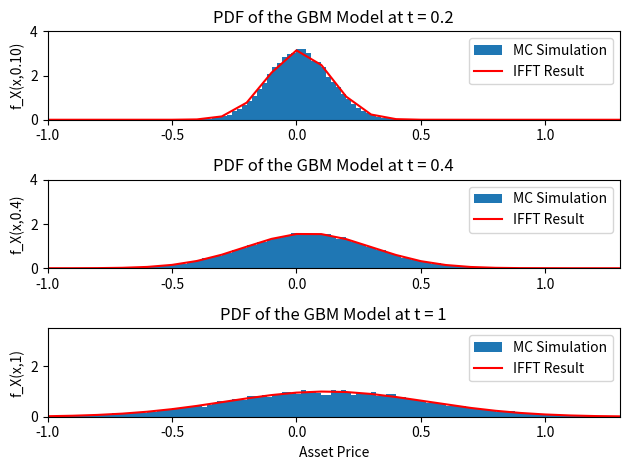
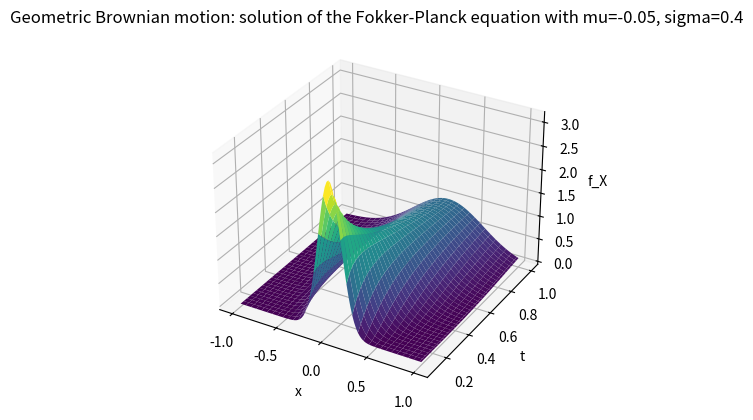

Here is the Python script that generated these plots, in order:
import numpy as np
import matplotlib.pyplot as plt
from mpl_toolkits.mplot3d import Axes3D

# Define parameters and time grid
npaths = 20000  # number of paths
T = 1  # time horizon
nsteps = 200  # number of time steps
dt = T/nsteps  # time step
t = np.arange(0, T + dt, dt)  # observation times

mu = 0.2
sigma = 0.4
S0 = 1

## Monte Carlo
# Compute the increments of the arithmetic Brownian motion X = log(S/S0)==>S = S0 * np.exp(X)
dX = (mu-0.5*sigma**2)*dt + sigma*np.random.randn(npaths, nsteps)* np.sqrt(dt)
# Accumulate the increments
X = np.concatenate([np.zeros((npaths, 1)), np.cumsum(dX, axis=1)], axis=1)
# Transform to geometric Brownian motion
S = S0 * np.exp(X)

# -- FOURIER TRANSFORMATION SECTION for GBM -----
# GRID IN REAL SPACE
N = 1000 # Number of grid points
dx = 0.1 # Grid step size in real space
Lx = N*dx # Upper truncation limit in real space
x = dx * np.arange(-N/2, N/2)  # grid in real space

# GRID IN FOURIER SPACE (Pulsation)
dxi = (2*np.pi)/(N*dx) #Grid step size in fourier space
Lxi = N*dxi # Upper truncation limit in fourier space
xi = dxi * np.arange(-N/2, N/2)  # grid in Fourier space



# Characteristic function
muABM=(mu-0.5*sigma**2)
CF = lambda t: np.exp(1j*xi*muABM*t - 0.5*(xi**2)*(sigma**2)*t)

print(S[:, -1])

#1/nsteps*20=1/200*20=0.1
plt.figure(1)
plt.subplot(3, 1, 1)
plt.hist(np.log(S[:, 20]), bins=np.arange(-1, 1.3, 0.02), density=True, label = 'MC Simulation')
fn = np.fft.fftshift(np.fft.fft(np.fft.ifftshift(CF(0.10)))) / Lx
plt.plot(x, np.real(fn), 'r', label='IFFT Result')
plt.xlim([-1, 1.3])
plt.ylim([0, 4])
plt.ylabel('f_X(x,0.10)')
plt.title("PDF of the GBM Model at t = 0.2")
plt.legend()

plt.subplot(3, 1, 2)
plt.hist(np.log(S[:, 80]), bins=np.arange(-1, 1.3, 0.02), density=True, label = 'MC Simulation')
fn = np.fft.fftshift(np.fft.fft(np.fft.ifftshift(CF(0.4)))) / Lx
plt.plot(x, np.real(fn), 'r', label='IFFT Result')
plt.xlim([-1, 1.3])
plt.ylim([0, 4])
plt.ylabel('f_X(x,0.4)')
plt.title("PDF of the GBM Model at t = 0.4")
plt.legend()


plt.subplot(3, 1, 3)
plt.hist(np.log(S[:, -1]), bins=np.arange(-1, 1.3, 0.02), density=True, label = 'MC Simulation')
fn = np.fft.fftshift(np.fft.fft(np.fft.ifftshift(CF(1)))) / Lx
plt.plot(x, np.real(fn), 'r', label='IFFT Result')
plt.xlim([-1, 1.3])
plt.ylim([0, 3.5])
plt.ylabel('f_X(x,1)')
plt.title("PDF of the GBM Model at t = 1")
plt.xlabel("Asset Price")
plt.legend()

# Show the plots
plt.tight_layout()

D = sigma**2/2 # diffusion coefficient
x, tt = np.meshgrid(np.arange(-1, 1.02, 0.02), np.arange(0.1, 1.025, 0.025))
f = 1./(2*np.sqrt(np.pi*D*tt)) * np.exp(-(x-mu*tt)**2./(4*D*tt))

fig = plt.figure(2)
ax = fig.add_subplot(111, projection='3d')
ax.plot_surface(x, tt, f, cmap='viridis')
ax.set_xlabel('x')
ax.set_ylabel('t')
ax.set_zlabel('f_X')
ax.set_title('Geometric Brownian motion: solution of the Fokker-Planck equation with mu=-0.05, sigma=0.4')
plt.show()

